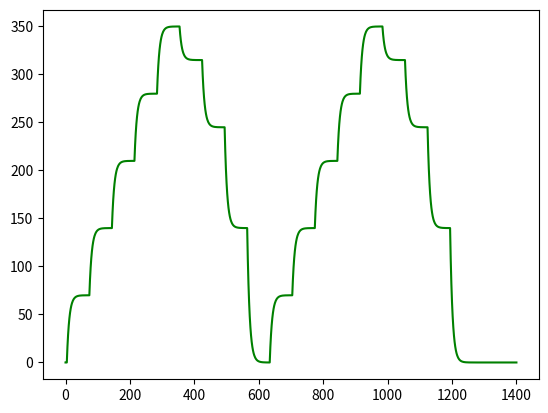

Reproduce this figure in Python.
import numpy as np
import matplotlib.pyplot as plt
import pandas as pd

#Definición de variables de entrada
u = 0
k = 7
tao = 8
delta = 1
t = 0
z = []
y = 0
tt = []
uu = []

#Bucle para simulación el sistema en el tiempo
while t <= 1400:
    if t>=5:
        u=10
    if t>=75:
        u=20   
    if t>=145:
        u=30
    if t>=215:
        u=40
    if t>=285:
        u=50
    if t>=355:
        u=45
    if t>=425:
        u=35
    if t>=495:
        u=20
    if t>=565:
        u=0
    if t>=635:
        u=10
    if t>=705:
        u=20   
    if t>=775:
        u=30
    if t>=845:
        u=40
    if t>=915:
        u=50
    if t>=985:
        u=45
    if t>=1055:
        u=35
    if t>=1125:
        u=20
    if t>=1195:
        u=0 
    if t>=1265:
        u=0
#RECORTE DE DATOS        


    y = ((((u * k) - y) * delta) / tao) + y #Ecuación
    uu.append(u)
    z.append(y)
    tt.append(t)
    t = t + 1
    print(y)

print(len(z), len(tt), len(uu))

#Normalización
zmax = max(z)
zmin = min(z)
umax = max(uu)
umin = min(uu)

normu = []
normz = []
for i in range(len(z)):
    nz = (z[i] - zmin) / (zmax - zmin)
    normz.append(nz)
    nu = (uu[i] - umin) / (umax - umin)
    normu.append(nu)

plt.plot(tt, z, color="green")
plt.show()
planta = [uu, z]
planta = np.transpose(planta)



#Se guardan los datos
#np.savez("datos", datos=datos, tt=tt)









